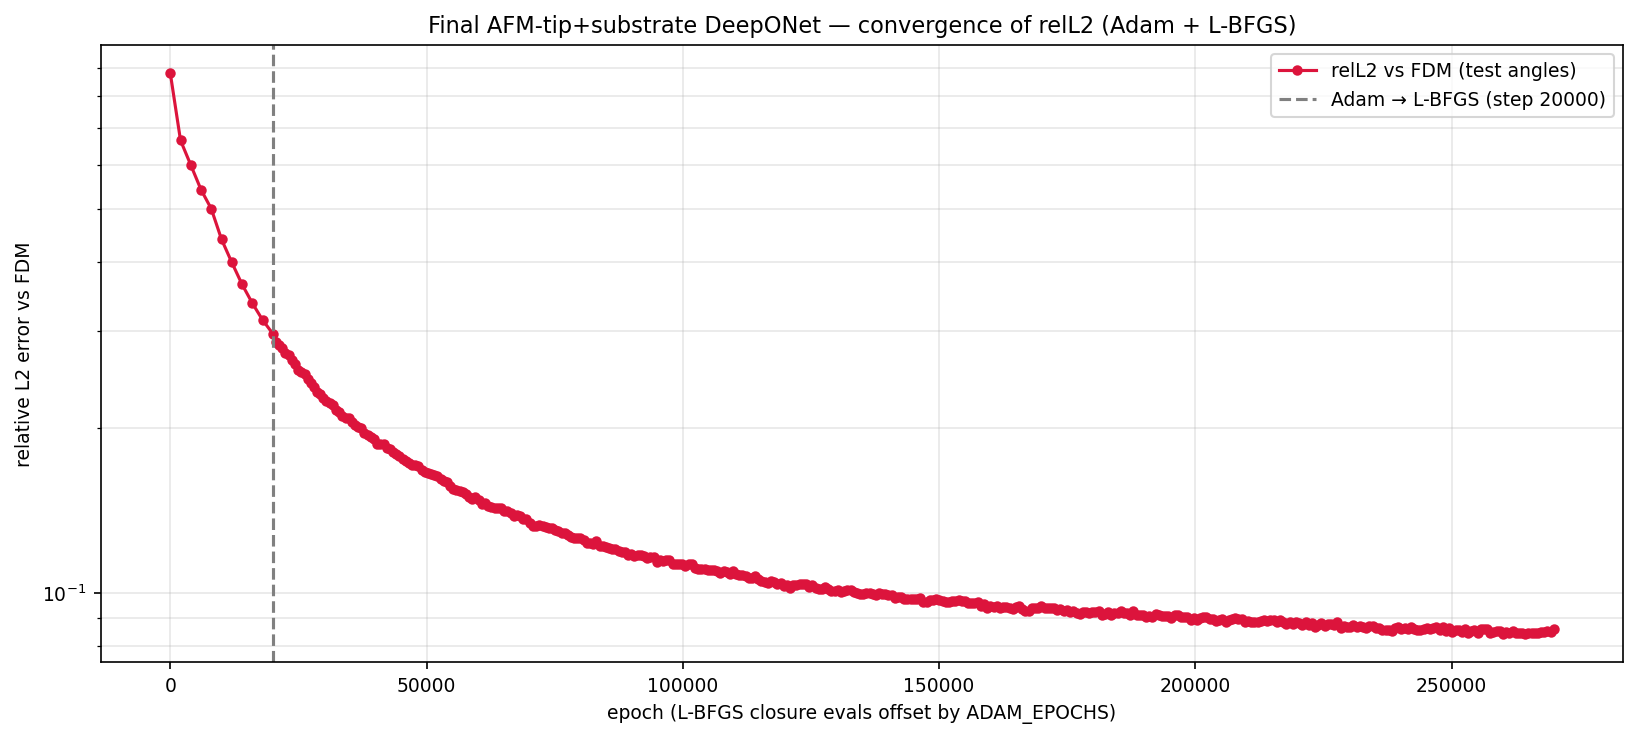

Data behind this chart, as committed beside it:
phase, step, relL2, mag_ratio, target_mag, seconds, total, w_pde_int, w_pde_ext, w_pde_sub, w_field, w_flux, w_pml, w_dirichlet, w_data_scat, w_data_int, w_data_sub
adam, 1, 8.817238e-01, 8.997709e-01, 7.554761e-01, 0.7, 1.077550e+02, 9.815269e-01, 1.001652e+00, 9.992139e-01, 5.009834e+01, 5.019912e+01, 4.864900e-01, 1.016693e+00, 9.957690e-01, 9.749441e-01, 1.001200e+00
adam, 2000, 6.653199e-01, 6.375969e-01, 7.554761e-01, 888.7, 3.458990e+01, 5.124129e-02, 1.319291e+00, 1.107668e+00, 1.095638e+01, 7.611610e-02, 1.495580e+01, 4.385557e+00, 5.642277e-01, 5.583767e-01, 6.152530e-01
adam, 4000, 5.997265e-01, 6.082947e-01, 7.554761e-01, 1784, 2.106832e+01, 3.780260e-02, 7.638820e-01, 5.306279e-01, 5.397965e+00, 5.526928e-02, 1.007316e+01, 2.701470e+00, 4.569553e-01, 5.416823e-01, 5.095052e-01
adam, 6000, 5.411766e-01, 5.858346e-01, 7.554761e-01, 2582, 1.744545e+01, 3.773640e-02, 5.473234e-01, 5.960369e-01, 2.796797e+00, 6.257149e-02, 9.896646e+00, 2.269511e+00, 3.753215e-01, 4.555556e-01, 4.079545e-01
adam, 8000, 4.996010e-01, 5.790773e-01, 7.554761e-01, 3418, 1.298327e+01, 1.770595e-02, 2.841990e-01, 2.305789e-01, 2.209262e+00, 3.068126e-02, 7.399895e+00, 1.709831e+00, 3.229135e-01, 4.300129e-01, 3.481944e-01
adam, 10000, 4.396726e-01, 5.747629e-01, 7.554761e-01, 4305, 9.542870e+00, 2.085628e-02, 3.495221e-01, 2.697524e-01, 1.330705e+00, 2.007050e-02, 6.197083e+00, 4.661027e-01, 2.481672e-01, 3.793647e-01, 2.612456e-01
adam, 12000, 3.992332e-01, 5.773864e-01, 7.554761e-01, 5064, 8.231585e+00, 2.079907e-02, 2.004974e-01, 1.548657e-01, 1.188699e+00, 1.207716e-02, 5.613333e+00, 2.929727e-01, 2.040006e-01, 3.291935e-01, 2.151464e-01
adam, 14000, 3.642131e-01, 5.828412e-01, 7.554761e-01, 5882, 6.384233e+00, 1.356732e-02, 1.646351e-01, 1.350150e-01, 9.072380e-01, 1.516803e-02, 4.403358e+00, 1.124753e-01, 1.735046e-01, 2.772765e-01, 1.819951e-01
adam, 16000, 3.366824e-01, 5.936126e-01, 7.554761e-01, 6772, 4.929049e+00, 1.651384e-02, 1.749690e-01, 1.327147e-01, 7.020051e-01, 1.296510e-02, 3.272054e+00, 8.098112e-02, 1.484094e-01, 2.325643e-01, 1.558726e-01
adam, 18000, 3.138406e-01, 6.047074e-01, 7.554761e-01, 7604, 3.978802e+00, 1.321532e-02, 1.498943e-01, 1.137960e-01, 6.314217e-01, 1.097983e-02, 2.519934e+00, 4.139975e-02, 1.285802e-01, 2.295830e-01, 1.399981e-01
adam, 20000, 2.962123e-01, 6.124575e-01, 7.554761e-01, 8493, 3.585713e+00, 1.863007e-02, 1.581699e-01, 1.054932e-01, 5.052734e-01, 9.670877e-03, 2.298838e+00, 3.995962e-02, 1.118960e-01, 2.114174e-01, 1.263646e-01
lbfgs, 20614, 2.855652e-01, 6.171725e-01, 7.554761e-01, 8776, 1.914236e+00, 1.340199e-02, 1.387522e-01, 1.088906e-01, 4.438646e-01, 2.259915e-02, 7.323424e-01, 2.333498e-02, 1.045555e-01, 2.078380e-01, 1.186564e-01
lbfgs, 21228, 2.829569e-01, 6.182979e-01, 7.554761e-01, 9031, 1.877955e+00, 2.021116e-02, 1.314366e-01, 1.048908e-01, 4.132762e-01, 2.104198e-02, 7.334411e-01, 2.206849e-02, 1.032440e-01, 2.096424e-01, 1.187023e-01
lbfgs, 21851, 2.785275e-01, 6.211768e-01, 7.554761e-01, 9276, 1.841828e+00, 1.254375e-02, 1.342295e-01, 1.051227e-01, 4.156131e-01, 2.080636e-02, 7.260657e-01, 2.214203e-02, 9.992150e-02, 1.913587e-01, 1.140245e-01
lbfgs, 22480, 2.734007e-01, 6.226738e-01, 7.554761e-01, 9508, 1.686666e+00, 1.461263e-02, 1.228401e-01, 9.696634e-02, 3.768709e-01, 2.000526e-02, 6.396278e-01, 1.974836e-02, 9.624956e-02, 1.906423e-01, 1.091031e-01
lbfgs, 23103, 2.711759e-01, 6.238393e-01, 7.554761e-01, 9783, 1.765819e+00, 1.405330e-02, 1.223358e-01, 9.640449e-02, 4.131701e-01, 2.043085e-02, 6.904552e-01, 1.952977e-02, 9.448833e-02, 1.866778e-01, 1.082731e-01
lbfgs, 23721, 2.657000e-01, 6.284952e-01, 7.554761e-01, 10046, 1.724642e+00, 1.225668e-02, 1.174939e-01, 9.303761e-02, 3.884284e-01, 2.062705e-02, 6.947333e-01, 2.003347e-02, 8.928794e-02, 1.826216e-01, 1.061221e-01
lbfgs, 24340, 2.607861e-01, 6.330975e-01, 7.554761e-01, 10293, 1.688175e+00, 1.062023e-02, 1.205603e-01, 9.354516e-02, 3.934745e-01, 1.778891e-02, 6.775180e-01, 1.851172e-02, 8.588848e-02, 1.687004e-01, 1.015675e-01
lbfgs, 24966, 2.542663e-01, 6.369111e-01, 7.554761e-01, 10578, 1.667031e+00, 1.058925e-02, 1.245079e-01, 9.823054e-02, 3.769120e-01, 1.946361e-02, 6.695894e-01, 1.812669e-02, 8.305606e-02, 1.663467e-01, 1.002084e-01
lbfgs, 25587, 2.519947e-01, 6.350865e-01, 7.554761e-01, 10807, 1.607461e+00, 1.285268e-02, 1.184918e-01, 9.189792e-02, 3.423405e-01, 1.978030e-02, 6.577219e-01, 1.745906e-02, 8.092509e-02, 1.679312e-01, 9.806109e-02
lbfgs, 26196, 2.499607e-01, 6.376697e-01, 7.554761e-01, 11077, 1.556633e+00, 1.167435e-02, 1.167133e-01, 9.652995e-02, 3.499031e-01, 1.763595e-02, 6.102904e-01, 1.929494e-02, 7.975612e-02, 1.563714e-01, 9.846334e-02
lbfgs, 26800, 2.454245e-01, 6.398047e-01, 7.554761e-01, 11315, 1.518697e+00, 1.653348e-02, 1.106386e-01, 8.993179e-02, 3.372667e-01, 2.025193e-02, 5.912584e-01, 1.633925e-02, 7.566372e-02, 1.651228e-01, 9.569042e-02
lbfgs, 27418, 2.411569e-01, 6.447314e-01, 7.554761e-01, 11561, 1.564581e+00, 1.321806e-02, 1.090975e-01, 8.653633e-02, 3.415020e-01, 1.818628e-02, 6.593733e-01, 1.715183e-02, 7.373595e-02, 1.520361e-01, 9.374349e-02
lbfgs, 28042, 2.373229e-01, 6.463946e-01, 7.554761e-01, 11796, 1.470925e+00, 1.160067e-02, 1.040049e-01, 8.403349e-02, 3.397634e-01, 2.052210e-02, 5.821618e-01, 1.639644e-02, 7.130128e-02, 1.524933e-01, 8.864794e-02
lbfgs, 28655, 2.323450e-01, 6.516395e-01, 7.554761e-01, 12082, 1.455563e+00, 1.421625e-02, 1.076448e-01, 8.168249e-02, 3.243681e-01, 1.759794e-02, 5.919587e-01, 1.588821e-02, 6.782240e-02, 1.477093e-01, 8.667484e-02
lbfgs, 29253, 2.303961e-01, 6.521625e-01, 7.554761e-01, 12342, 1.388871e+00, 1.266913e-02, 1.041785e-01, 7.965766e-02, 3.128806e-01, 1.743429e-02, 5.514401e-01, 1.585663e-02, 6.736586e-02, 1.425935e-01, 8.479430e-02
lbfgs, 29864, 2.264508e-01, 6.548885e-01, 7.554761e-01, 12619, 1.388679e+00, 1.438139e-02, 1.073128e-01, 8.280146e-02, 3.000952e-01, 1.798573e-02, 5.578035e-01, 1.579060e-02, 6.511938e-02, 1.449846e-01, 8.240388e-02
lbfgs, 30479, 2.232827e-01, 6.564694e-01, 7.554761e-01, 12844, 1.327594e+00, 1.255192e-02, 1.039993e-01, 8.441868e-02, 2.917853e-01, 2.015536e-02, 5.086589e-01, 1.558606e-02, 6.279702e-02, 1.475472e-01, 8.009459e-02
lbfgs, 31096, 2.217470e-01, 6.574683e-01, 7.554761e-01, 13071, 1.300597e+00, 1.445348e-02, 1.023330e-01, 8.210030e-02, 2.814547e-01, 1.861037e-02, 5.029184e-01, 1.382382e-02, 6.146108e-02, 1.441833e-01, 7.925832e-02
lbfgs, 31715, 2.200398e-01, 6.580105e-01, 7.554761e-01, 13305, 1.288310e+00, 1.433894e-02, 1.005896e-01, 7.827081e-02, 2.980683e-01, 1.555748e-02, 4.912995e-01, 1.619188e-02, 6.073224e-02, 1.336847e-01, 7.957673e-02
lbfgs, 32331, 2.151517e-01, 6.610455e-01, 7.554761e-01, 13560, 1.233005e+00, 1.729132e-02, 9.065343e-02, 7.022010e-02, 2.775543e-01, 1.838026e-02, 4.701479e-01, 1.381667e-02, 5.857366e-02, 1.408366e-01, 7.553080e-02
lbfgs, 32953, 2.132908e-01, 6.625962e-01, 7.554761e-01, 13848, 1.260862e+00, 1.128166e-02, 9.256109e-02, 7.199892e-02, 2.892888e-01, 1.630092e-02, 5.044423e-01, 1.490524e-02, 5.630099e-02, 1.282726e-01, 7.550990e-02
lbfgs, 33579, 2.102313e-01, 6.645439e-01, 7.554761e-01, 14095, 1.260189e+00, 1.458524e-02, 9.437525e-02, 7.377972e-02, 2.832152e-01, 1.588070e-02, 5.058665e-01, 1.382092e-02, 5.413520e-02, 1.317093e-01, 7.282102e-02
lbfgs, 34193, 2.082897e-01, 6.651778e-01, 7.554761e-01, 14339, 1.281208e+00, 2.007664e-02, 9.329580e-02, 7.412015e-02, 2.920089e-01, 1.686225e-02, 5.133525e-01, 1.402201e-02, 5.339232e-02, 1.319985e-01, 7.207923e-02
lbfgs, 34806, 2.078722e-01, 6.655420e-01, 7.554761e-01, 14604, 1.186934e+00, 1.350454e-02, 9.586796e-02, 7.706163e-02, 2.748934e-01, 1.658207e-02, 4.402972e-01, 1.289265e-02, 5.405227e-02, 1.294261e-01, 7.235617e-02
lbfgs, 35421, 2.042688e-01, 6.676016e-01, 7.554761e-01, 14887, 1.223764e+00, 1.611700e-02, 9.257452e-02, 7.237020e-02, 2.788015e-01, 1.570327e-02, 4.822914e-01, 1.417630e-02, 5.204388e-02, 1.305429e-01, 6.914303e-02
lbfgs, 36031, 2.018967e-01, 6.685784e-01, 7.554761e-01, 15172, 1.235957e+00, 1.343254e-02, 9.207979e-02, 7.069699e-02, 2.751848e-01, 1.583197e-02, 5.179306e-01, 1.288001e-02, 5.067583e-02, 1.186955e-01, 6.854942e-02
lbfgs, 36644, 2.003011e-01, 6.706188e-01, 7.554761e-01, 15440, 1.163166e+00, 1.407766e-02, 8.493271e-02, 6.784493e-02, 2.583049e-01, 1.770635e-02, 4.630897e-01, 1.354875e-02, 4.992160e-02, 1.266123e-01, 6.712657e-02
lbfgs, 37245, 1.992114e-01, 6.706959e-01, 7.554761e-01, 15715, 1.172873e+00, 1.872864e-02, 8.393678e-02, 6.771266e-02, 2.697277e-01, 1.695987e-02, 4.684368e-01, 1.465820e-02, 4.853927e-02, 1.186163e-01, 6.555681e-02
lbfgs, 37873, 1.957602e-01, 6.722107e-01, 7.554761e-01, 15991, 1.132038e+00, 1.183284e-02, 8.926820e-02, 7.125161e-02, 2.650915e-01, 1.616019e-02, 4.378815e-01, 1.199392e-02, 4.735657e-02, 1.167060e-01, 6.449548e-02
lbfgs, 38498, 1.940796e-01, 6.747301e-01, 7.554761e-01, 16242, 1.165284e+00, 1.454636e-02, 9.250443e-02, 7.405769e-02, 2.657505e-01, 1.591192e-02, 4.591505e-01, 1.250476e-02, 4.647358e-02, 1.198848e-01, 6.449904e-02
lbfgs, 39110, 1.923500e-01, 6.756489e-01, 7.554761e-01, 16494, 1.123020e+00, 1.736759e-02, 8.473942e-02, 6.882653e-02, 2.650553e-01, 1.625317e-02, 4.232180e-01, 1.161306e-02, 4.624347e-02, 1.269848e-01, 6.271909e-02
lbfgs, 39731, 1.908313e-01, 6.746540e-01, 7.554761e-01, 16754, 1.086607e+00, 1.647597e-02, 8.473394e-02, 6.762913e-02, 2.541687e-01, 1.483701e-02, 4.190831e-01, 1.103195e-02, 4.460571e-02, 1.115539e-01, 6.248707e-02
lbfgs, 40358, 1.862837e-01, 6.789160e-01, 7.554761e-01, 17007, 1.094172e+00, 1.465559e-02, 7.646345e-02, 5.994035e-02, 2.612145e-01, 1.549744e-02, 4.392758e-01, 1.255058e-02, 4.255223e-02, 1.122921e-01, 5.972949e-02
lbfgs, 40984, 1.864552e-01, 6.778390e-01, 7.554761e-01, 17275, 1.101352e+00, 1.280697e-02, 8.733341e-02, 7.025073e-02, 2.670048e-01, 1.583203e-02, 4.272569e-01, 1.115178e-02, 4.239050e-02, 1.079919e-01, 5.933258e-02
lbfgs, 41612, 1.863818e-01, 6.763302e-01, 7.554761e-01, 17519, 1.065398e+00, 2.129612e-02, 8.284818e-02, 6.765722e-02, 2.447372e-01, 1.469514e-02, 3.999731e-01, 1.200816e-02, 4.261223e-02, 1.202031e-01, 5.936784e-02
lbfgs, 42229, 1.831989e-01, 6.806578e-01, 7.554761e-01, 17750, 1.016535e+00, 1.323539e-02, 7.888992e-02, 6.115218e-02, 2.441109e-01, 1.616651e-02, 3.882611e-01, 1.058743e-02, 4.092937e-02, 1.049833e-01, 5.821909e-02
lbfgs, 42847, 1.826424e-01, 6.811449e-01, 7.554761e-01, 17998, 1.081490e+00, 1.317888e-02, 7.894919e-02, 6.487940e-02, 2.508025e-01, 1.517888e-02, 4.473811e-01, 1.206796e-02, 4.063940e-02, 1.012430e-01, 5.716986e-02
lbfgs, 43457, 1.804305e-01, 6.821575e-01, 7.554761e-01, 18243, 1.040200e+00, 1.270821e-02, 8.034152e-02, 6.422304e-02, 2.493744e-01, 1.562698e-02, 3.994082e-01, 1.114476e-02, 4.067436e-02, 1.108026e-01, 5.589575e-02
lbfgs, 44075, 1.790865e-01, 6.823146e-01, 7.554761e-01, 18497, 1.065193e+00, 2.368547e-02, 7.792454e-02, 6.199912e-02, 2.458553e-01, 1.490300e-02, 4.344250e-01, 1.082803e-02, 3.941757e-02, 1.011970e-01, 5.495841e-02
lbfgs, 44688, 1.778449e-01, 6.827714e-01, 7.554761e-01, 18749, 1.018891e+00, 1.484056e-02, 7.655662e-02, 6.056826e-02, 2.408756e-01, 1.422826e-02, 3.962650e-01, 1.137560e-02, 3.794098e-02, 1.114122e-01, 5.482805e-02
lbfgs, 45317, 1.751473e-01, 6.842763e-01, 7.554761e-01, 19016, 1.069591e+00, 1.510794e-02, 7.402340e-02, 6.148293e-02, 2.609320e-01, 1.479831e-02, 4.363080e-01, 1.079969e-02, 3.741124e-02, 1.055336e-01, 5.319414e-02
lbfgs, 45946, 1.738276e-01, 6.845134e-01, 7.554761e-01, 19292, 1.022990e+00, 2.277901e-02, 7.024343e-02, 5.414366e-02, 2.459407e-01, 1.563936e-02, 4.051485e-01, 1.215995e-02, 3.720421e-02, 1.075132e-01, 5.221825e-02
lbfgs, 46568, 1.726627e-01, 6.848292e-01, 7.554761e-01, 19530, 9.852387e-01, 1.697831e-02, 7.168002e-02, 5.918013e-02, 2.431168e-01, 1.522925e-02, 3.780144e-01, 1.090254e-02, 3.663373e-02, 1.027978e-01, 5.070568e-02
lbfgs, 47183, 1.711627e-01, 6.869609e-01, 7.554761e-01, 19771, 9.693631e-01, 1.521473e-02, 7.238374e-02, 5.921213e-02, 2.374463e-01, 1.420259e-02, 3.754438e-01, 1.050764e-02, 3.528606e-02, 9.782419e-02, 5.184199e-02
lbfgs, 47810, 1.711786e-01, 6.840302e-01, 7.554761e-01, 20055, 9.555525e-01, 1.146662e-02, 7.222144e-02, 5.606302e-02, 2.301522e-01, 1.522160e-02, 3.750186e-01, 9.522613e-03, 3.570687e-02, 9.813220e-02, 5.204731e-02
lbfgs, 48422, 1.699703e-01, 6.854720e-01, 7.554761e-01, 20324, 9.519981e-01, 1.422251e-02, 7.445373e-02, 5.915330e-02, 2.288265e-01, 1.533130e-02, 3.631850e-01, 8.806833e-03, 3.484123e-02, 1.037307e-01, 4.944690e-02
lbfgs, 49030, 1.671707e-01, 6.886899e-01, 7.554761e-01, 20565, 9.446892e-01, 1.650798e-02, 7.013410e-02, 5.575672e-02, 2.261210e-01, 1.486985e-02, 3.694665e-01, 1.009947e-02, 3.402152e-02, 9.923884e-02, 4.847329e-02
lbfgs, 49651, 1.663116e-01, 6.888292e-01, 7.554761e-01, 20808, 9.587495e-01, 1.839280e-02, 7.386441e-02, 5.754106e-02, 2.304248e-01, 1.476988e-02, 3.661929e-01, 1.053469e-02, 3.341703e-02, 1.052880e-01, 4.832397e-02
lbfgs, 50274, 1.650209e-01, 6.905217e-01, 7.554761e-01, 21096, 9.428834e-01, 1.787488e-02, 6.690623e-02, 5.247652e-02, 2.243025e-01, 1.531464e-02, 3.732930e-01, 9.067378e-03, 3.339433e-02, 1.032622e-01, 4.699172e-02
... 354 more rows
